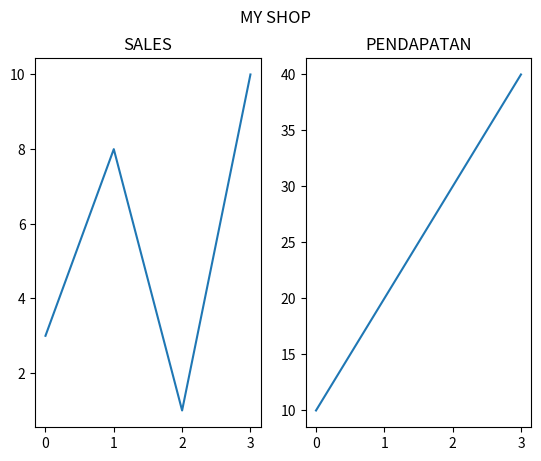

Generate this figure with matplotlib:
import matplotlib.pyplot as plt
import numpy as np

# plot 1
x = np.array([0,1,2,3])
y = np.array([3,8,1,10])

plt.subplot(1,2,1)
plt.plot(x,y)
plt.title("SALES")

# plot 2
x = np.array([0,1,2,3])
y = np.array([10,20,30,40])

plt.subplot(1,2,2)
plt.plot(x,y)
plt.title("PENDAPATAN")

plt.suptitle("MY SHOP")

plt.show()